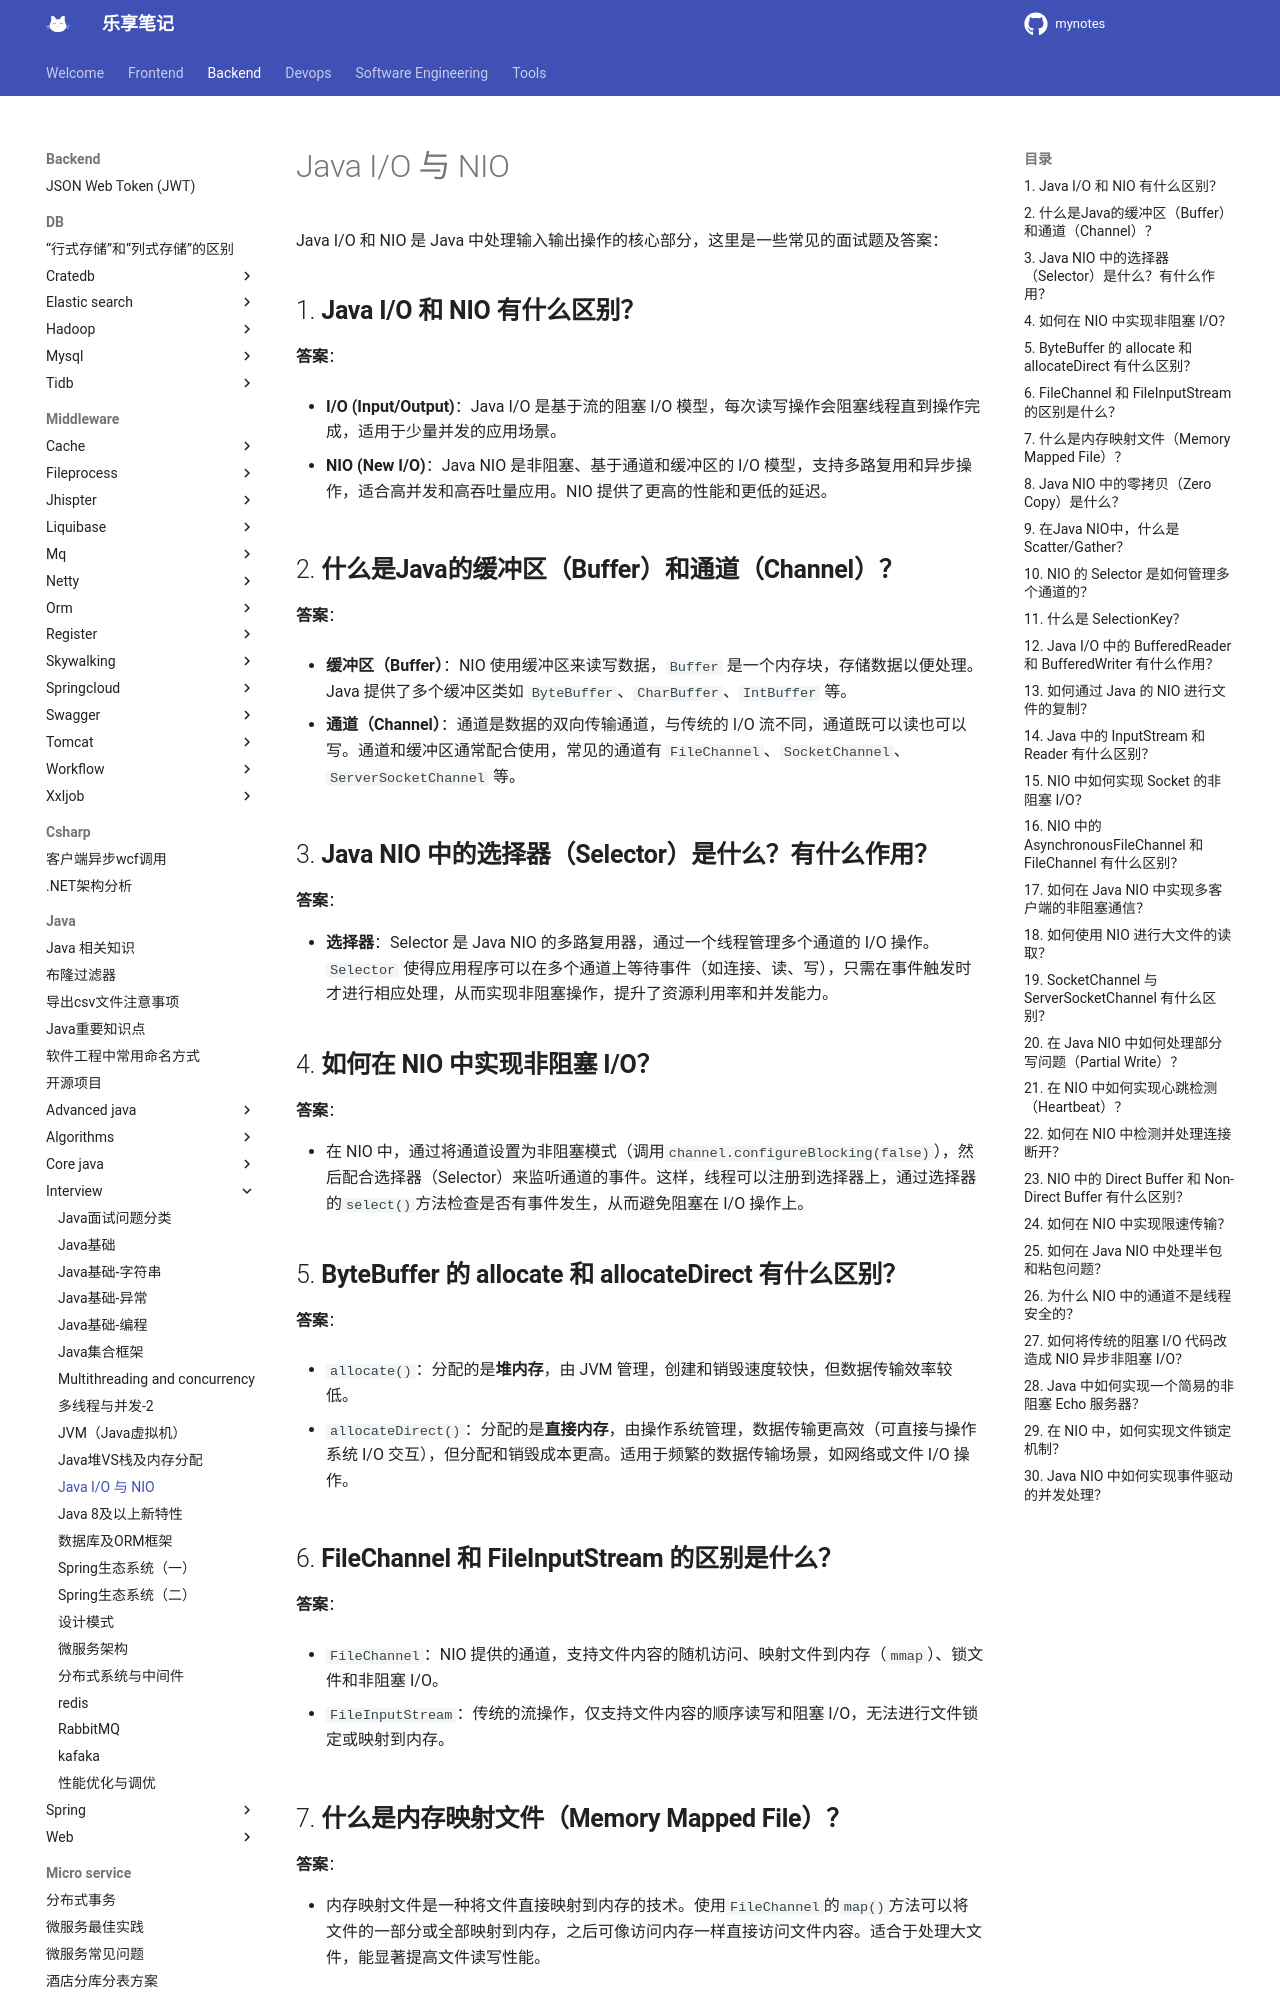

repository: jesshaw/mynotes · page: v1.3/Backend/java/interview/java-io-and-nio/index.html · generator: mkdocs

# Java I/O 与 NIO

Java I/O 和 NIO 是 Java 中处理输入输出操作的核心部分，这里是一些常见的面试题及答案：

## 1. **Java I/O 和 NIO 有什么区别？**

**答案**：  

- **I/O (Input/Output)**：Java I/O 是基于流的阻塞 I/O 模型，每次读写操作会阻塞线程直到操作完成，适用于少量并发的应用场景。

- **NIO (New I/O)**：Java NIO 是非阻塞、基于通道和缓冲区的 I/O 模型，支持多路复用和异步操作，适合高并发和高吞吐量应用。NIO 提供了更高的性能和更低的延迟。

## 2. **什么是Java的缓冲区（Buffer）和通道（Channel）？**

**答案**：  

- **缓冲区（Buffer）**：NIO 使用缓冲区来读写数据，`Buffer` 是一个内存块，存储数据以便处理。Java 提供了多个缓冲区类如 `ByteBuffer`、`CharBuffer`、`IntBuffer` 等。

- **通道（Channel）**：通道是数据的双向传输通道，与传统的 I/O 流不同，通道既可以读也可以写。通道和缓冲区通常配合使用，常见的通道有 `FileChannel`、`SocketChannel`、`ServerSocketChannel` 等。

## 3. **Java NIO 中的选择器（Selector）是什么？有什么作用？**

**答案**：  

- **选择器**：Selector 是 Java NIO 的多路复用器，通过一个线程管理多个通道的 I/O 操作。`Selector` 使得应用程序可以在多个通道上等待事件（如连接、读、写），只需在事件触发时才进行相应处理，从而实现非阻塞操作，提升了资源利用率和并发能力。

## 4. **如何在 NIO 中实现非阻塞 I/O？**

**答案**：  

- 在 NIO 中，通过将通道设置为非阻塞模式（调用`channel.configureBlocking(false)`），然后配合选择器（Selector）来监听通道的事件。这样，线程可以注册到选择器上，通过选择器的`select()`方法检查是否有事件发生，从而避免阻塞在 I/O 操作上。

## 5. **ByteBuffer 的 allocate 和 allocateDirect 有什么区别？**

**答案**：  

- `allocate()`：分配的是**堆内存**，由 JVM 管理，创建和销毁速度较快，但数据传输效率较低。

- `allocateDirect()`：分配的是**直接内存**，由操作系统管理，数据传输更高效（可直接与操作系统 I/O 交互），但分配和销毁成本更高。适用于频繁的数据传输场景，如网络或文件 I/O 操作。

## 6. **FileChannel 和 FileInputStream 的区别是什么？**

**答案**：  

- `FileChannel`：NIO 提供的通道，支持文件内容的随机访问、映射文件到内存（`mmap`）、锁文件和非阻塞 I/O。

- `FileInputStream`：传统的流操作，仅支持文件内容的顺序读写和阻塞 I/O，无法进行文件锁定或映射到内存。

## 7. **什么是内存映射文件（Memory Mapped File）？**

**答案**：  

- 内存映射文件是一种将文件直接映射到内存的技术。使用`FileChannel`的`map()`方法可以将文件的一部分或全部映射到内存，之后可像访问内存一样直接访问文件内容。适合于处理大文件，能显著提高文件读写性能。
